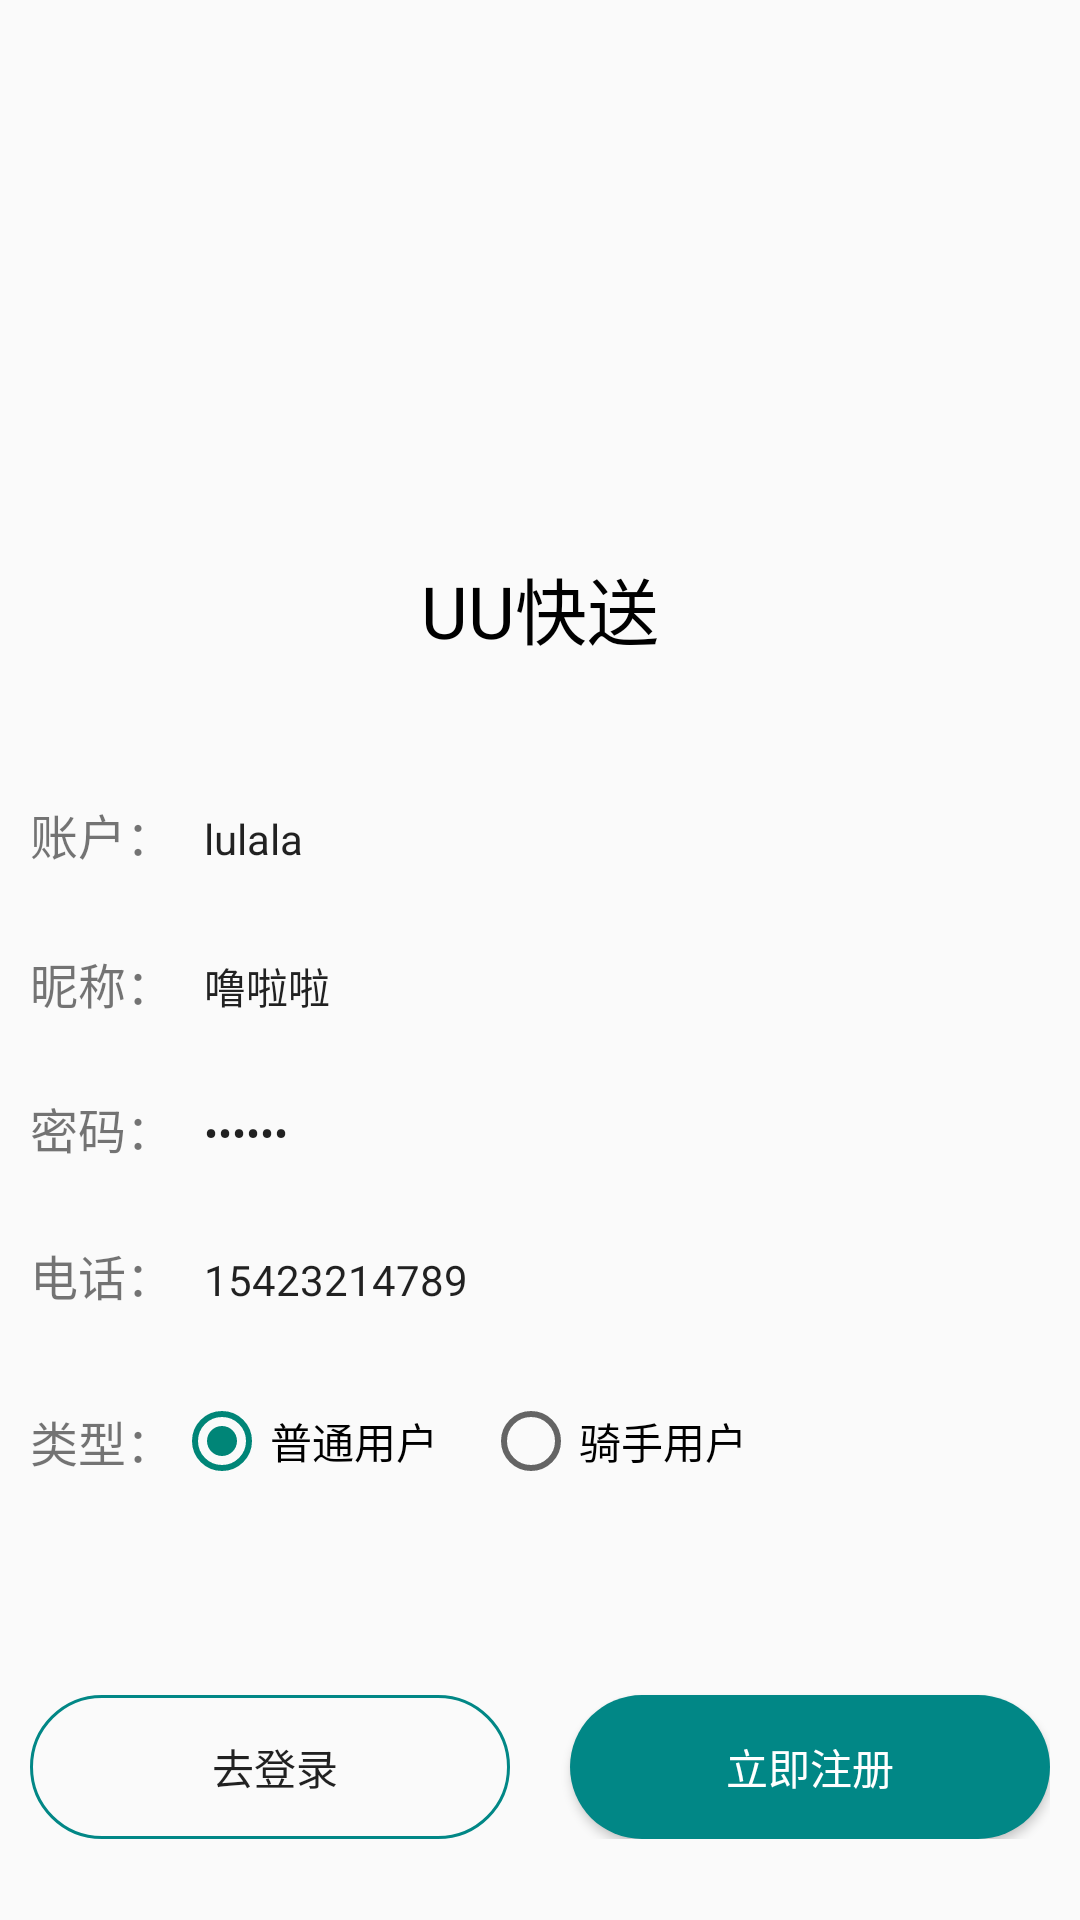

This screen was rendered from an Android layout file. Write that file and the resources it references.
<!-- AndroidManifest.xml: application theme Theme.UURun.NoActionBar -->
<!-- res/layout/activity_register.xml -->
<?xml version="1.0" encoding="utf-8"?>
<RelativeLayout xmlns:android="http://schemas.android.com/apk/res/android"
    xmlns:app="http://schemas.android.com/apk/res-auto"
    xmlns:tools="http://schemas.android.com/tools"
    android:layout_width="match_parent"
    android:layout_height="match_parent"
    tools:context="com.school.uurun.view.RegisterActivity">

    
    <include
        android:id="@+id/common_header_logo"
        layout="@layout/common_header_logo" />

    <LinearLayout
        android:layout_width="match_parent"
        android:layout_height="wrap_content"
        android:layout_below="@id/common_header_logo"
        android:layout_marginTop="30dp"
        android:orientation="vertical"
        android:padding="10dp">

        <LinearLayout
            android:layout_width="match_parent"
            android:layout_height="49dp">

            <TextView
                android:layout_width="wrap_content"
                android:layout_height="wrap_content"
                android:text="账户："
                android:textSize="16sp" />

            <EditText
                android:id="@+id/et_order_name"
                android:layout_width="match_parent"
                android:layout_height="39dp"
                android:background="@drawable/shape_input_border"
                android:paddingLeft="10dp"
                android:text="lulala"
                android:textSize="14sp" />
        </LinearLayout>

        <LinearLayout
            android:layout_width="match_parent"
            android:layout_height="49dp">

            <TextView
                android:layout_width="wrap_content"
                android:layout_height="wrap_content"
                android:text="昵称："
                android:textSize="16sp" />

            <EditText
                android:id="@+id/et_nickname"
                android:layout_width="match_parent"
                android:layout_height="39dp"
                android:background="@drawable/shape_input_border"
                android:paddingLeft="10dp"
                android:text="噜啦啦"
                android:textSize="14sp" />
        </LinearLayout>

        <LinearLayout
            android:layout_width="match_parent"
            android:layout_height="49dp">

            <TextView
                android:layout_width="wrap_content"
                android:layout_height="wrap_content"
                android:text="密码："
                android:textSize="16sp" />

            <EditText
                android:id="@+id/et_password"
                android:layout_width="match_parent"
                android:layout_height="39dp"
                android:background="@drawable/shape_input_border"
                android:inputType="numberPassword"
                android:paddingLeft="10dp"
                android:text="123456"
                android:textSize="14sp" />
        </LinearLayout>

        <LinearLayout
            android:layout_width="match_parent"
            android:layout_height="49dp">

            <TextView
                android:layout_width="wrap_content"
                android:layout_height="wrap_content"
                android:text="电话："
                android:textSize="16sp" />

            <EditText
                android:id="@+id/et_phone"
                android:layout_width="match_parent"
                android:layout_height="39dp"
                android:background="@drawable/shape_input_border"
                android:inputType="phone"
                android:paddingLeft="10dp"
                android:text="15423214789"
                android:textSize="14sp" />
        </LinearLayout>

        <LinearLayout
            android:layout_width="match_parent"
            android:layout_height="49dp"
            android:gravity="center_vertical">

            <TextView
                android:layout_width="wrap_content"
                android:layout_height="wrap_content"
                android:text="类型："
                android:textSize="16sp" />

            <RadioGroup
                android:id="@+id/rg_user_type"
                android:layout_width="wrap_content"
                android:layout_height="wrap_content"
                android:orientation="horizontal">

                <RadioButton
                    android:id="@+id/rb_normal_user"
                    android:layout_width="wrap_content"
                    android:layout_height="wrap_content"
                    android:checked="true"
                    android:text="普通用户" />

                <RadioButton
                    android:id="@+id/rb_driver_user"
                    android:layout_width="wrap_content"
                    android:layout_height="wrap_content"
                    android:layout_marginLeft="15dp"
                    android:text="骑手用户" />
            </RadioGroup>

        </LinearLayout>

        <LinearLayout
            android:layout_width="match_parent"
            android:layout_height="match_parent">

            <Button
                android:id="@+id/btn_login"
                android:layout_width="0dp"
                android:layout_height="wrap_content"
                android:layout_marginTop="60dp"
                android:layout_marginRight="10dp"
                android:layout_weight="1"
                android:background="@drawable/shape_btn_splash_fill"
                android:text=" 去登录" />

            <Button
                android:id="@+id/btn_register"
                android:layout_width="0dp"
                android:layout_height="wrap_content"
                android:layout_marginLeft="10dp"
                android:layout_marginTop="60dp"
                android:layout_weight="1"
                android:background="@drawable/shape_btn_splash_unfill"
                android:text="立即注册"

                android:textColor="@color/white" />
        </LinearLayout>
    </LinearLayout>

</RelativeLayout>
<!-- res/layout/common_header_logo.xml (included above) -->
<?xml version="1.0" encoding="utf-8"?>
<LinearLayout xmlns:android="http://schemas.android.com/apk/res/android"
    xmlns:app="http://schemas.android.com/apk/res-auto"
    xmlns:tools="http://schemas.android.com/tools"
    android:layout_width="match_parent"
    android:layout_height="wrap_content"
    android:gravity="center"
    android:orientation="vertical"
    tools:context="com.school.uurun.view.LoginActivity">

    <ImageView
        android:layout_width="120dp"
        android:layout_height="120dp"
        android:layout_marginTop="50dp"
        android:src="@mipmap/ic_launcher" />

    <TextView
        android:layout_width="wrap_content"
        android:layout_height="wrap_content"
        android:layout_marginTop="15dp"
        android:text="UU快送"
        android:textColor="@color/black"
        android:textSize="24sp" />

</LinearLayout>
<!-- resources referenced by this layout -->
<resources>
  <color name="black">#FF000000</color>
  <color name="white">#FFFFFFFF</color>
  <!-- drawable shape_btn_splash_fill (drawable) -->
  <?xml version="1.0" encoding="utf-8"?>
  <shape xmlns:android="http://schemas.android.com/apk/res/android">
      <corners android:radius="50dp"/>
      <stroke android:width="1dp" android:color="@color/purple_700"/>
  </shape>
  <!-- drawable shape_btn_splash_unfill (drawable) -->
  <?xml version="1.0" encoding="utf-8"?>
  <shape xmlns:android="http://schemas.android.com/apk/res/android">
      <corners android:radius="50dp"/>
      <solid android:color="@color/purple_700"/>
  </shape>
  <style name="Theme.UURun.NoActionBar" parent="Theme.MaterialComponents.DayNight.NoActionBar.Bridge">
          
          <item name="colorPrimary">@color/purple_500</item>
          <item name="colorPrimaryVariant">@color/purple_700</item>
          <item name="colorOnPrimary">@color/white</item>
          
          <item name="colorSecondary">@color/teal_200</item>
          <item name="colorSecondaryVariant">@color/teal_700</item>
          <item name="colorOnSecondary">@color/black</item>
          
          <item name="android:statusBarColor" tools:targetApi="l">?attr/colorPrimaryVariant</item>
          
      </style>
  <color name="purple_700">#FF018786</color>
  <color name="purple_500">#FF018786</color>
  <color name="teal_200">#FF03DAC5</color>
  <color name="teal_700">#FF018786</color>
</resources>
